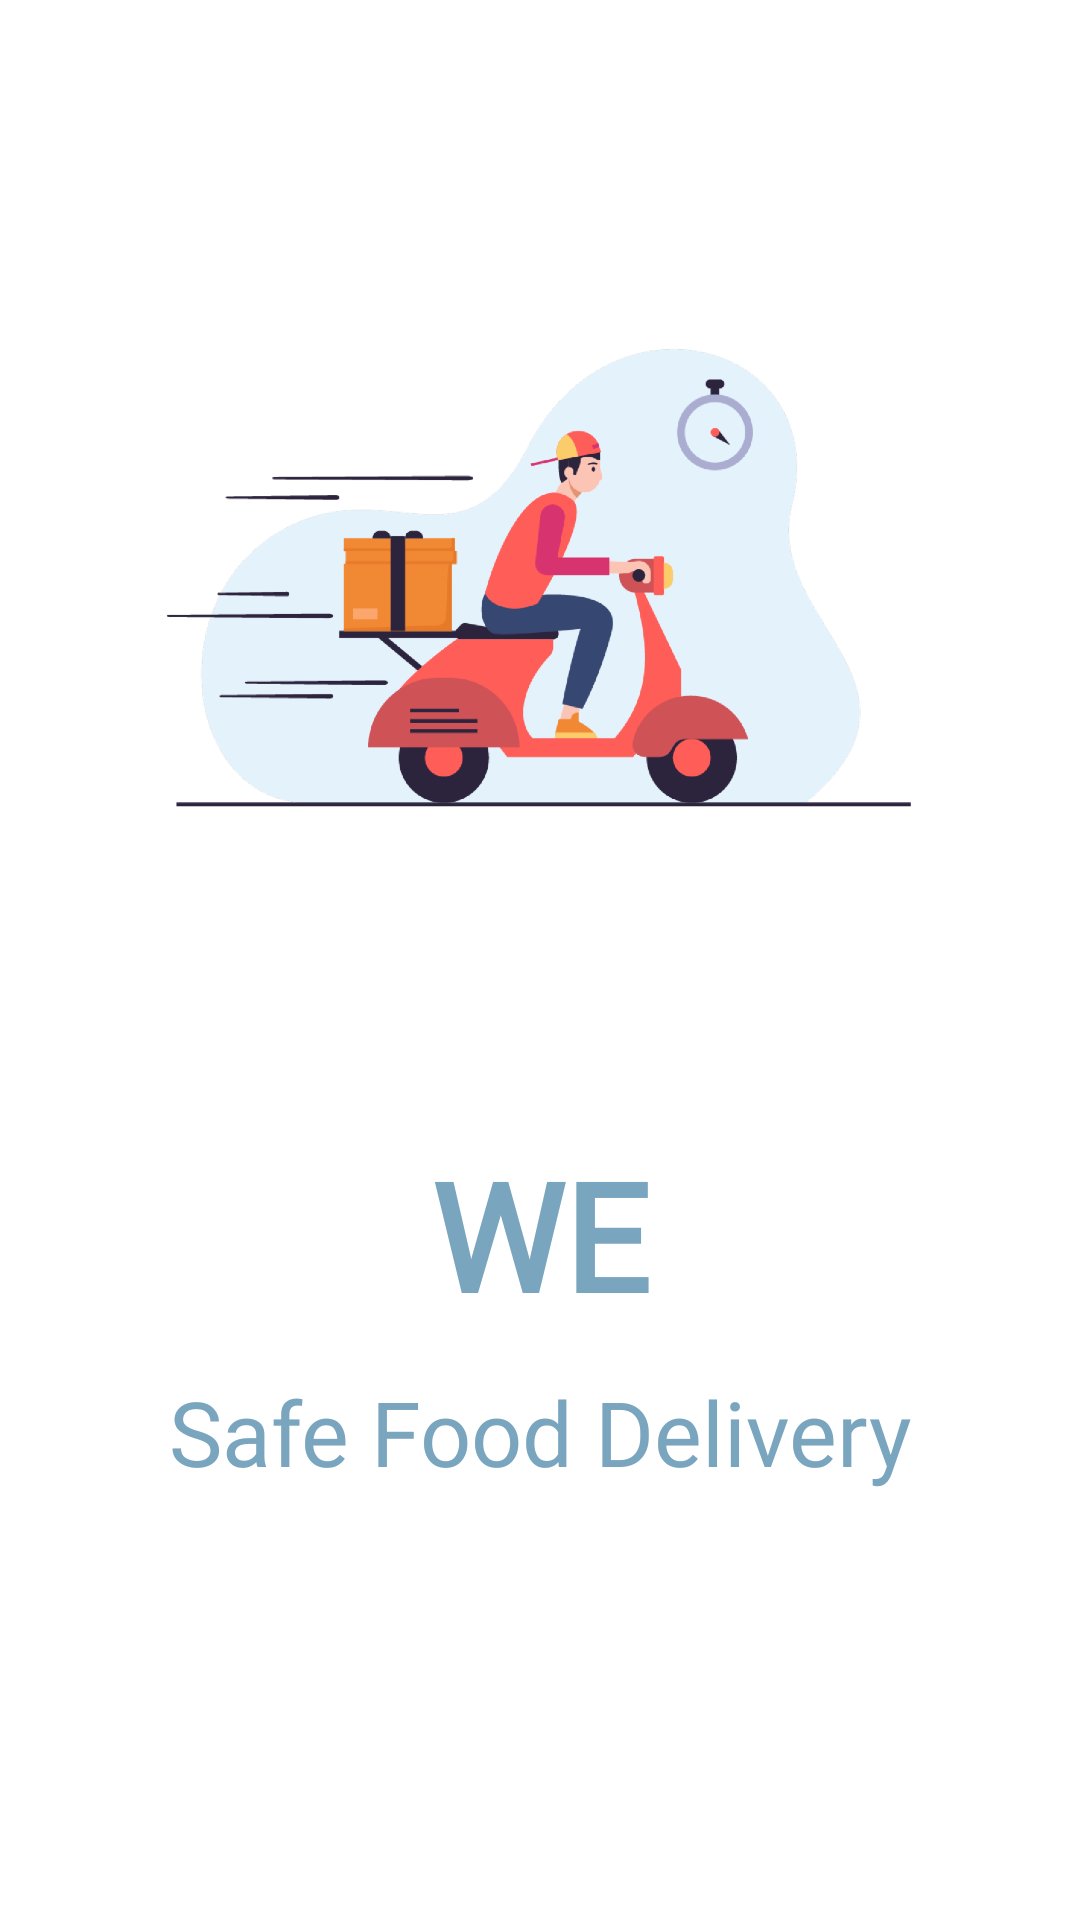

Write the Android layout XML for this screen, with the resource values it uses.
<!-- AndroidManifest.xml: application theme Theme.Team4Project -->
<!-- res/layout/splash_screen.xml -->
<?xml version="1.0" encoding="utf-8"?>
<androidx.constraintlayout.widget.ConstraintLayout xmlns:android="http://schemas.android.com/apk/res/android"
    xmlns:app="http://schemas.android.com/apk/res-auto"
    xmlns:tools="http://schemas.android.com/tools"
    android:layout_width="match_parent"
    android:layout_height="match_parent"
    android:background="@color/white">

    <ImageView
        android:id="@+id/imageView"
        android:layout_width="304dp"
        android:layout_height="313dp"
        android:layout_marginTop="40dp"
        app:layout_constraintEnd_toEndOf="parent"
        app:layout_constraintHorizontal_bias="0.5"
        app:layout_constraintStart_toStartOf="parent"
        app:layout_constraintTop_toTopOf="parent"
        app:srcCompat="@drawable/logo" />

    <TextView
        android:id="@+id/textViewSplash"
        android:layout_width="231dp"
        android:layout_height="61dp"
        android:layout_marginTop="25dp"
        android:fontFamily="@font/patrick_hand_sc"
        android:gravity="center"
        android:text="WE Deliver"
        android:textColor="@color/koyuAnaRenk"
        android:textSize="50sp"
        android:textStyle="bold"
        app:flow_horizontalAlign="center"
        app:layout_constraintEnd_toEndOf="parent"
        app:layout_constraintHorizontal_bias="0.5"
        app:layout_constraintStart_toStartOf="parent"
        app:layout_constraintTop_toBottomOf="@+id/imageView" />

    <TextView
        android:id="@+id/textViewSplashSlogan"
        android:layout_width="wrap_content"
        android:layout_height="wrap_content"
        android:layout_marginTop="18dp"
        android:fontFamily="@font/patrick_hand_sc"
        android:gravity="center"
        android:text="Safe Food Delivery"
        android:textColor="@color/koyuAnaRenk"
        android:textSize="30sp"
        app:layout_constraintEnd_toEndOf="parent"
        app:layout_constraintHorizontal_bias="0.5"
        app:layout_constraintStart_toStartOf="parent"
        app:layout_constraintTop_toBottomOf="@+id/textViewSplash" />
</androidx.constraintlayout.widget.ConstraintLayout>
<!-- resources referenced by this layout -->
<resources>
  <color name="koyuAnaRenk">#7AA5BF</color>
  <color name="white">#FFFFFFFF</color>
  <!-- drawable logo: png bitmap (drawable-hdpi, 63755 bytes) -->
  <style name="Theme.Team4Project" parent="Theme.AppCompat.Light.DarkActionBar">
          
          <item name="colorPrimary">@color/grey</item>
          <item name="colorPrimaryVariant">@color/black</item>
          <item name="colorOnPrimary">@color/white</item>
          
          <item name="colorSecondary">@color/teal_200</item>
          <item name="colorSecondaryVariant">@color/teal_700</item>
          <item name="colorOnSecondary">@color/black</item>
          
          <item name="android:statusBarColor" tools:targetApi="l">@color/koyuAnaRenk</item>
          
          <item name="windowNoTitle">true</item>
          <item name="windowActionBar">false</item>
  
      </style>
  <color name="grey">#222222</color>
  <color name="black">#FF000000</color>
  <color name="teal_200">#FF03DAC5</color>
  <color name="teal_700">#FF018786</color>
</resources>
